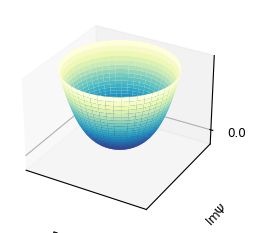
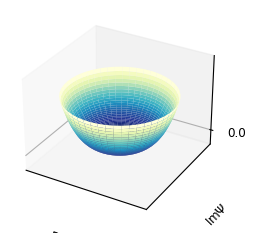
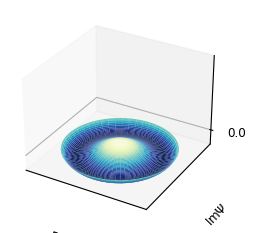

The matplotlib source for these figures, in order:
import matplotlib.pyplot as plt
from matplotlib import colormaps
import matplotlib
import numpy as np

font = {'family' : 'normal',
        'weight' : 'normal',
        'size'   : 8.67}

matplotlib.rc('font', **font)

# Create the mesh in polar coordinates and compute corresponding Z.
T = [-0.2, 0.0, 0.4]
u = 1
r = np.linspace(0, 0.6, 50)
p = np.linspace(0, 2*np.pi, 50)
R, P = np.meshgrid(r, p)
axd = {}
figd = {}
bottoms = []
tops = []
for t in T:
    Z = -t*R**2+u*R**4

    # Express the mesh in the cartesian system.
    X, Y = R*np.cos(P), R*np.sin(P)
    bottoms.append(min(Z.flatten()))
    tops.append(max(Z.flatten()))

for t in T:
    fig, ax = plt.subplots(1, 1, subplot_kw=dict(projection='3d'), figsize=(2.4, 2.4))
    Z = -t*R**2+u*R**4

    # Express the mesh in the cartesian system.
    X, Y = R*np.cos(P), R*np.sin(P)


    # Plot the surface.
    ax.plot_surface(X, Y, Z, cmap=plt.cm.YlGnBu_r)

    # Tweak the limits and add latex math labels.
    bottoms.append(min(Z.flatten()))
    tops.append(max(Z.flatten()))
    ax.set_xlabel(r'$\mathrm{Re}\Psi$')
    ax.set_ylabel(r'$\mathrm{Im}\Psi$')
    ax.set_zlabel(r'$f$')
    ax.set_xticks([])
    ax.set_yticks([])
    ax.set_zticks([0])
    ax.set_xticklabels([])
    ax.set_yticklabels([])
    ax.set_zticklabels([0.0])

    smallX = np.linspace(ax.get_xlim()[0], ax.get_xlim()[1], 50)
    smallY = np.linspace(ax.get_ylim()[0], ax.get_ylim()[1], 50)
    bigX, bigY = np.meshgrid(smallX, smallY)
    Zero = 0.0*bigX
    ax.set_zlim(min(bottoms), max(tops))
    fig.tight_layout()

    fig.savefig(f'surface_{t}.pdf')
